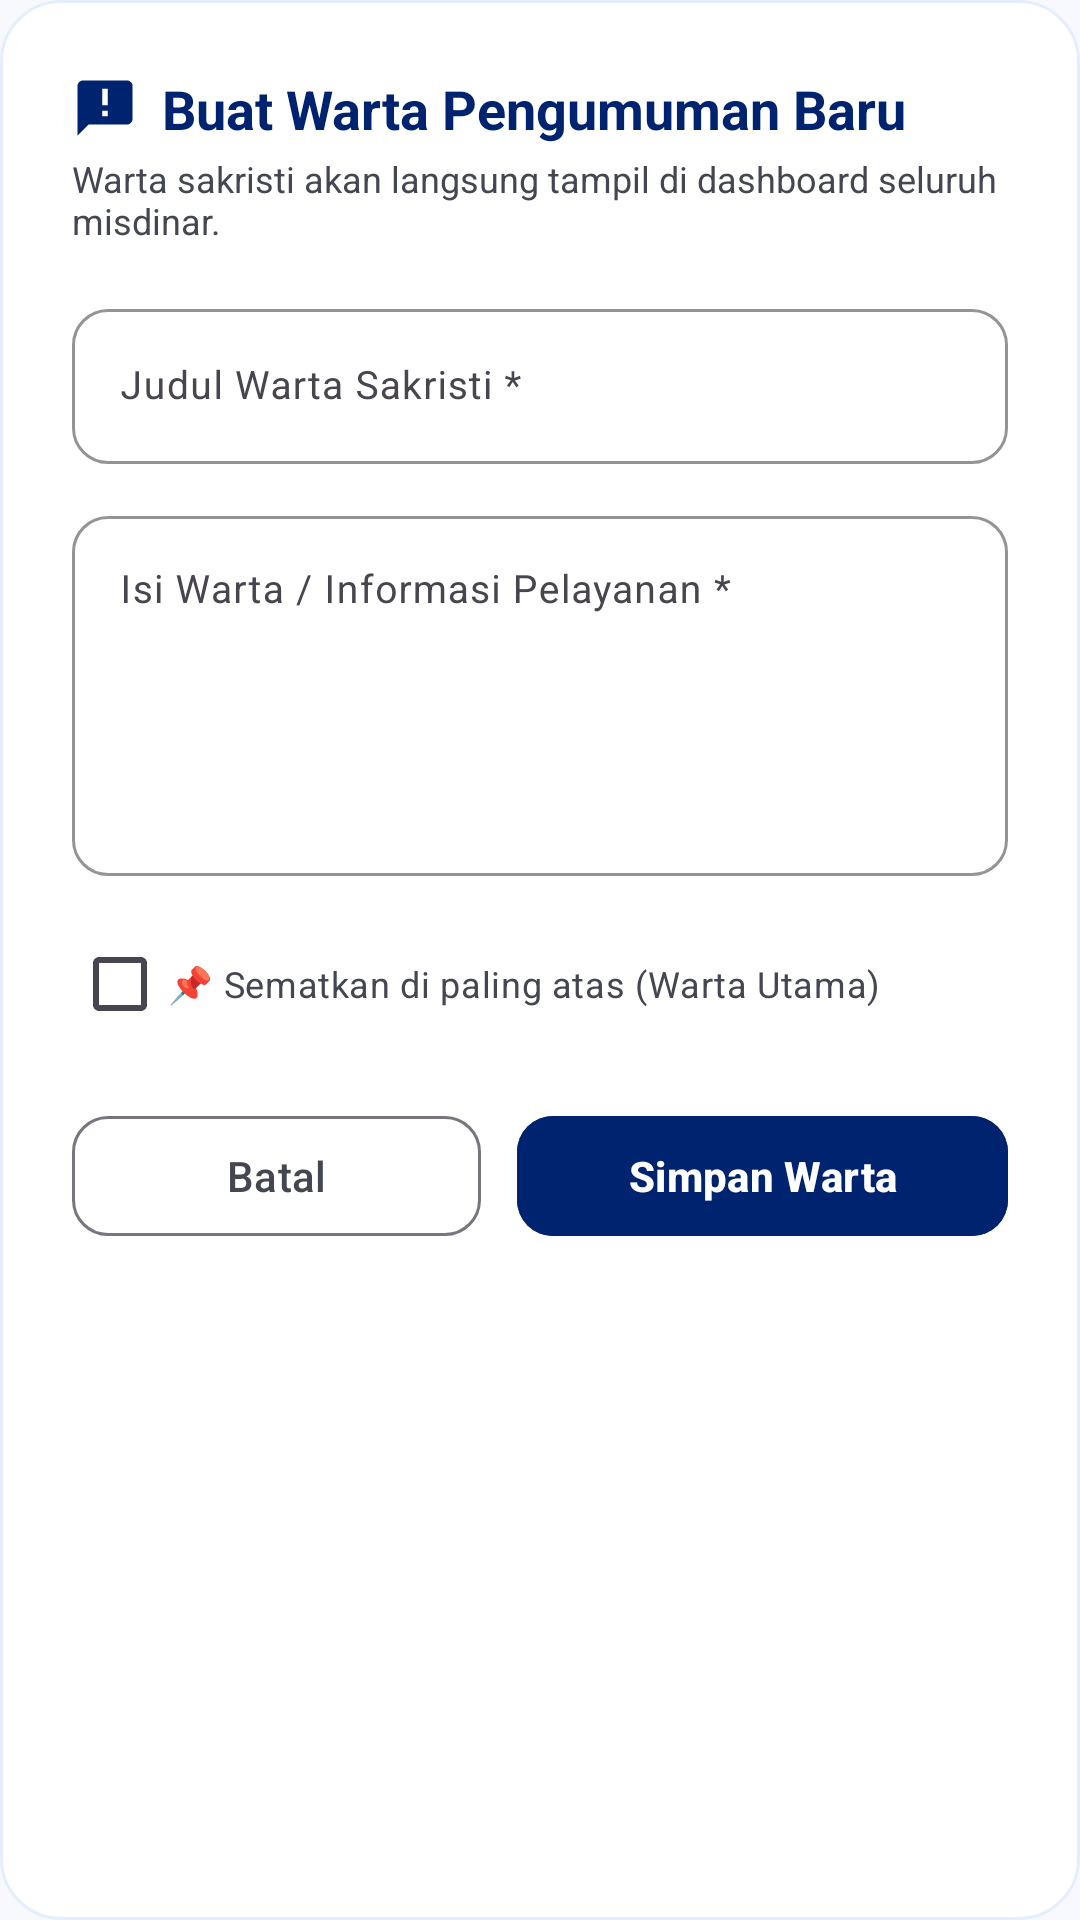

This screen was rendered from an Android layout file. Write that file and the resources it references.
<!-- AndroidManifest.xml: application theme Theme.SiDinarRegina -->
<!-- res/layout/dialog_announcement.xml -->
<?xml version="1.0" encoding="utf-8"?>
<LinearLayout xmlns:android="http://schemas.android.com/apk/res/android"
    xmlns:app="http://schemas.android.com/apk/res-auto"
    android:layout_width="match_parent"
    android:layout_height="wrap_content"
    android:orientation="vertical"
    android:padding="24dp"
    android:background="@drawable/bg_card_lowest">

    <LinearLayout
        android:layout_width="match_parent"
        android:layout_height="wrap_content"
        android:gravity="center_vertical"
        android:orientation="horizontal">

        <ImageView
            android:layout_width="22dp"
            android:layout_height="22dp"
            android:src="@drawable/ic_announcement"
            app:tint="@color/primary" />

        <TextView
            android:id="@+id/tvDialogAnnouncementTitle"
            android:layout_width="wrap_content"
            android:layout_height="wrap_content"
            android:layout_marginStart="8dp"
            android:text="Buat Warta Pengumuman Baru"
            android:textColor="@color/primary"
            android:textSize="18sp"
            android:textStyle="bold" />
    </LinearLayout>

    <TextView
        android:layout_width="wrap_content"
        android:layout_height="wrap_content"
        android:layout_marginTop="3dp"
        android:text="Warta sakristi akan langsung tampil di dashboard seluruh misdinar."
        android:textColor="@color/on_surface_variant"
        android:textSize="12sp" />

    <com.google.android.material.textfield.TextInputLayout
        android:id="@+id/tilAnnouncementJudul"
        style="@style/Widget.Material3.TextInputLayout.OutlinedBox"
        android:layout_width="match_parent"
        android:layout_height="wrap_content"
        android:layout_marginTop="16dp"
        android:hint="Judul Warta Sakristi *"
        app:boxStrokeColor="@color/primary"
        app:boxCornerRadiusTopStart="12dp"
        app:boxCornerRadiusTopEnd="12dp"
        app:boxCornerRadiusBottomStart="12dp"
        app:boxCornerRadiusBottomEnd="12dp">

        <com.google.android.material.textfield.TextInputEditText
            android:id="@+id/etAnnouncementJudul"
            android:layout_width="match_parent"
            android:layout_height="wrap_content"
            android:inputType="textCapSentences"
            android:textSize="13sp" />
    </com.google.android.material.textfield.TextInputLayout>

    <com.google.android.material.textfield.TextInputLayout
        android:id="@+id/tilAnnouncementIsi"
        style="@style/Widget.Material3.TextInputLayout.OutlinedBox"
        android:layout_width="match_parent"
        android:layout_height="wrap_content"
        android:layout_marginTop="12dp"
        android:hint="Isi Warta / Informasi Pelayanan *"
        app:boxStrokeColor="@color/primary"
        app:boxCornerRadiusTopStart="12dp"
        app:boxCornerRadiusTopEnd="12dp"
        app:boxCornerRadiusBottomStart="12dp"
        app:boxCornerRadiusBottomEnd="12dp">

        <com.google.android.material.textfield.TextInputEditText
            android:id="@+id/etAnnouncementIsi"
            android:layout_width="match_parent"
            android:layout_height="120dp"
            android:gravity="top|start"
            android:inputType="textMultiLine"
            android:textSize="13sp" />
    </com.google.android.material.textfield.TextInputLayout>

    <com.google.android.material.checkbox.MaterialCheckBox
        android:id="@+id/cbPinned"
        android:layout_width="match_parent"
        android:layout_height="wrap_content"
        android:layout_marginTop="12dp"
        android:text="📌 Sematkan di paling atas (Warta Utama)"
        android:textColor="@color/on_surface_variant"
        android:textSize="12sp" />

    <ProgressBar
        android:id="@+id/progressAnnouncement"
        android:layout_width="wrap_content"
        android:layout_height="wrap_content"
        android:layout_gravity="center"
        android:layout_marginTop="8dp"
        android:visibility="gone" />

    <LinearLayout
        android:layout_width="match_parent"
        android:layout_height="wrap_content"
        android:layout_marginTop="16dp"
        android:orientation="horizontal">

        <com.google.android.material.button.MaterialButton
            android:id="@+id/btnCancelAnnouncement"
            style="@style/Widget.Material3.Button.OutlinedButton"
            android:layout_width="0dp"
            android:layout_height="48dp"
            android:layout_weight="1"
            android:layout_marginEnd="6dp"
            android:text="Batal"
            android:textColor="@color/on_surface_variant"
            app:cornerRadius="12dp" />

        <com.google.android.material.button.MaterialButton
            android:id="@+id/btnSaveAnnouncement"
            android:layout_width="0dp"
            android:layout_height="48dp"
            android:layout_weight="1.2"
            android:layout_marginStart="6dp"
            android:text="Simpan Warta"
            android:textStyle="bold"
            app:icon="@drawable/ic_check_circle"
            app:iconGravity="textStart"
            app:iconSize="16dp"
            app:cornerRadius="12dp"
            android:backgroundTint="@color/primary"
            android:textColor="@color/on_primary" />
    </LinearLayout>

</LinearLayout>
<!-- resources referenced by this layout -->
<resources>
  <color name="on_primary">#FFFFFF</color>
  <color name="on_surface_variant">#444651</color>
  <color name="primary">#00236F</color>
  <!-- drawable bg_card_lowest (drawable) -->
  <?xml version="1.0" encoding="utf-8"?>
  <shape xmlns:android="http://schemas.android.com/apk/res/android"
      android:shape="rectangle">
      <solid android:color="@color/surface_container_lowest" />
      <stroke
          android:width="1dp"
          android:color="@color/surface_container" />
      <corners android:radius="20dp" />
  </shape>
  <!-- drawable ic_announcement (drawable) -->
  <vector xmlns:android="http://schemas.android.com/apk/res/android"
      android:width="24dp"
      android:height="24dp"
      android:viewportWidth="24"
      android:viewportHeight="24">
    <path
        android:fillColor="#904D00"
        android:pathData="M20,2H4c-1.1,0 -1.99,0.9 -1.99,2L2,22l4,-4h14c1.1,0 2,-0.9 2,-2V4c0,-1.1 -0.9,-2 -2,-2zm-7,9h-2V5h2v6zm0,4h-2v-2h2v2z"/>
  </vector>
  <style name="Theme.SiDinarRegina" parent="Theme.Material3.DayNight.NoActionBar">
          <item name="colorPrimary">@color/primary</item>
          <item name="colorSecondary">@color/secondary</item>
          <item name="android:statusBarColor">@color/primary</item>
          <item name="android:navigationBarColor">@color/background</item>
          <item name="android:windowBackground">@color/background</item>
      </style>
  <color name="surface_container_lowest">#FFFFFF</color>
  <color name="surface_container">#E5EEFF</color>
  <color name="secondary">#904D00</color>
  <color name="background">#F8F9FF</color>
</resources>
